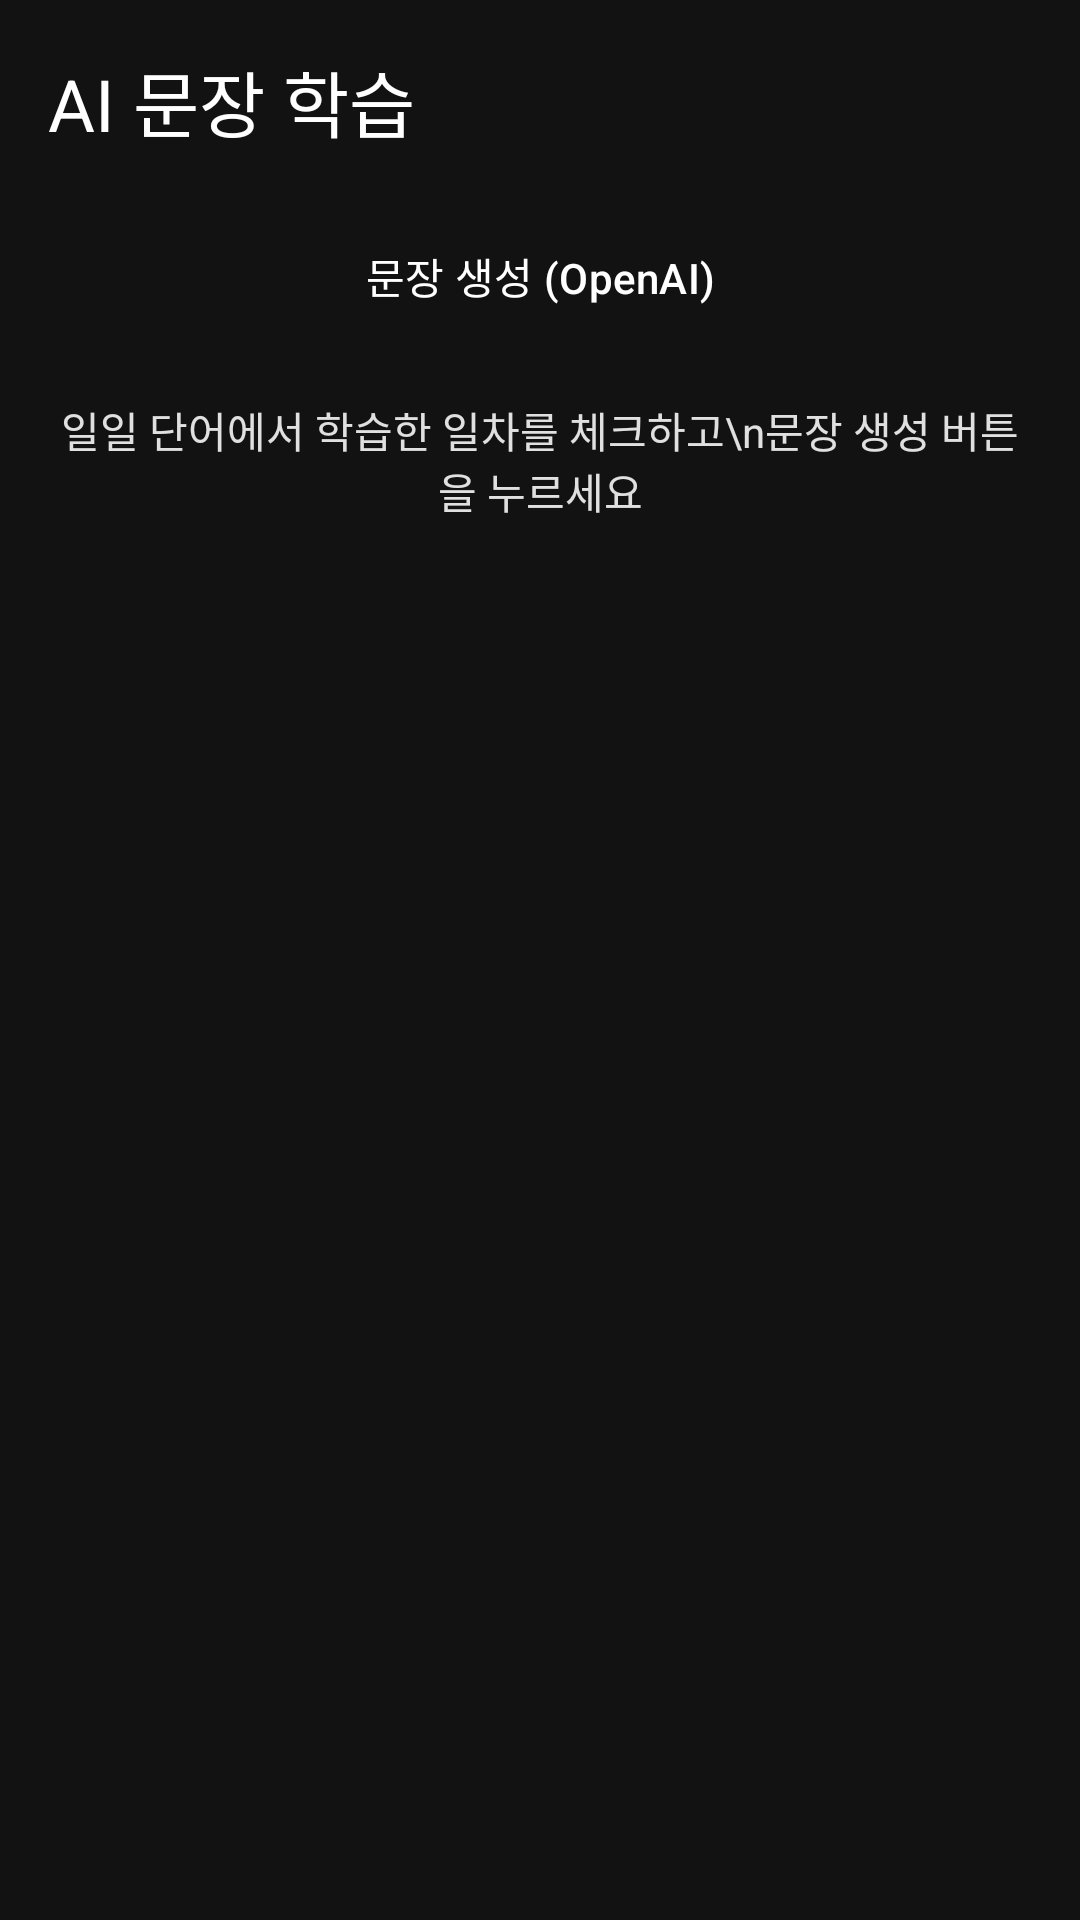

Write the Android layout XML for this screen, with the resource values it uses.
<!-- AndroidManifest.xml: application theme Theme.MyApplication -->
<!-- res/layout/fragment_sentence_generation.xml -->
<?xml version="1.0" encoding="utf-8"?>
<LinearLayout xmlns:android="http://schemas.android.com/apk/res/android"
    xmlns:tools="http://schemas.android.com/tools"
    android:layout_width="match_parent"
    android:layout_height="match_parent"
    android:orientation="vertical"
    android:padding="16dp"
    tools:context=".ui.SentenceGenerationFragment">

    <TextView
        android:layout_width="wrap_content"
        android:layout_height="wrap_content"
        android:text="AI 문장 학습"
        android:textSize="24sp"
        android:textColor="@color/white"
        android:layout_marginBottom="16dp"/>

    <Button
        android:id="@+id/btn_generate_sentences"
        style="@style/WhiteOutlinedButton"
        android:layout_width="match_parent"
        android:layout_height="50dp"
        android:text="문장 생성 (OpenAI)"
        android:textSize="14sp"
        android:layout_marginBottom="16dp"/>

    <TextView
        android:id="@+id/tv_info"
        android:layout_width="wrap_content"
        android:layout_height="wrap_content"
        android:text="일일 단어에서 학습한 일차를 체크하고\n문장 생성 버튼을 누르세요"
        android:textSize="14sp"
        android:textColor="@color/light_gray"
        android:gravity="center"
        android:layout_gravity="center_horizontal"
        android:layout_marginBottom="16dp"/>

    <androidx.recyclerview.widget.RecyclerView
        android:id="@+id/recycler_view"
        android:layout_width="match_parent"
        android:layout_height="0dp"
        android:layout_weight="1"/>

</LinearLayout>
<!-- resources referenced by this layout -->
<resources>
  <color name="light_gray">#E0E0E0</color>
  <color name="white">#FFFFFF</color>
  <style name="WhiteOutlinedButton" parent="Widget.Material3.Button.OutlinedButton">
          <item name="android:textColor">@color/white</item>
          <item name="strokeColor">@color/white</item>
      </style>
  <style name="Theme.MyApplication" parent="Theme.Material3.Dark.NoActionBar">
          
          <item name="materialAlertDialogTheme">@style/App.MaterialAlertDialog</item>
  
          
          <item name="colorPrimary">@color/dark_surface</item>
          <item name="colorOnPrimary">@color/white</item>
  
          
          <item name="colorSecondary">@color/mint_accent</item>
          <item name="colorOnSecondary">@color/black</item>
  
          
          <item name="android:statusBarColor">@color/near_black</item>
  
          
          <item name="android:windowBackground">@color/near_black</item>
          <item name="colorSurface">@color/dark_surface</item>
          <item name="colorOnSurface">@color/light_gray</item>
  
          
          <item name="android:textColor">@color/light_gray</item>
          <item name="textAppearanceTitleMedium">@style/MyTitleMedium</item>
      </style>
  <style name="App.MaterialAlertDialog" parent="ThemeOverlay.Material3.MaterialAlertDialog">
          <item name="colorSurface">@color/dark_surface</item>
          <item name="materialAlertDialogTitleTextStyle">@style/App.AlertDialog.TitleText</item>
          <item name="buttonBarPositiveButtonStyle">@style/App.AlertDialog.Button</item>
          <item name="buttonBarNegativeButtonStyle">@style/App.AlertDialog.Button</item>
      </style>
  <color name="dark_surface">#1E1E1E</color>
  <color name="mint_accent">#03DAC5</color>
  <color name="black">#000000</color>
  <color name="near_black">#121212</color>
  <style name="MyTitleMedium" parent="TextAppearance.Material3.TitleMedium">
          <item name="android:textColor">@color/white</item>
      </style>
  <style name="App.AlertDialog.TitleText" parent="MaterialAlertDialog.Material3.Title.Text">
          <item name="android:textColor">@color/white</item>
      </style>
  <style name="App.AlertDialog.Button" parent="Widget.Material3.Button.TextButton.Dialog">
          <item name="android:textColor">@color/white</item>
      </style>
</resources>
